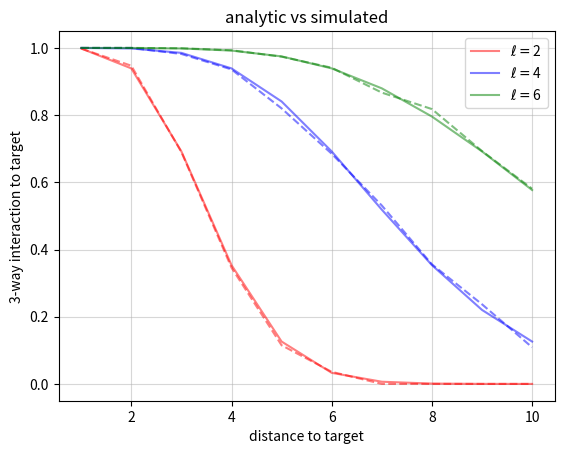

Here is the Python script that generated this plot:
"""
Code used to check the transition probabilities, check the propagation algorithm against the numerical probabilities
using equations
"""
import sys, os
import numpy as np
import matplotlib.pyplot as plt
from scipy.ndimage import gaussian_filter


def get_new_infected(p_infected, susceptible, sigma, beta, targets):
    """
    :param p_infected: potentially infected trees
    :param susceptible: susceptible trees
    :param sigma: dispersal distance
    :param beta: infectivity parameter
    :param targets: target tree located at the origin
    :return: array-like, new_infected i.e. all newly infected trees
    """
    from scipy.ndimage import gaussian_filter
    pre_factor = (np.sqrt(2 * np.pi) * sigma) ** 2
    # GET All infected cells as 1's
    # -- infected field increases in time so have to reduce to a 1
    p_infected = np.array(p_infected > 0).astype(float)
    infected_ind = np.where(p_infected == 1)
    num_infected = len(infected_ind[0])
    dim = infected.shape
    # MAKE tensor : field
    # -- n infected trees : therefore n slices through xy plane
    # -- each slice (z axis) is the probability field of a single tree
    pot_infect_field = np.zeros(shape=(num_infected, dim[0], dim[1]))
    susceptible_field = np.zeros(shape=(num_infected, dim[0], dim[1]))
    array_id = np.empty(shape=num_infected)
    for i in range(num_infected):
        # scales with the the size of N
        array_id[i] = str(i)
        pot_infect_field[i, infected_ind[0][i], infected_ind[1][i]] = 1
        # susceptible_field[i] = susceptible

    # APPLY gaussian filter to field tensor in x,y axis
    blurred_field = pre_factor * gaussian_filter(pot_infect_field, sigma=[0, sigma, sigma], truncate=3.0)
    if 0:
        test = blurred_field[0]
        a = test[np.where(p_infected == 1)]
        b = test[targets[0], targets[1]]
        print('pr three infected = ', a)
        print('target pr ', b)
        sys.exit('exit')
    blurred_field = blurred_field * beta
    rand_field = np.random.uniform(0, 1, size=(num_infected, dim[0], dim[1]))
    new_infected = np.array(blurred_field > rand_field).astype(int)
    overlap = np.sum(new_infected, axis=0)
    return np.array(overlap >= 1).astype(int) * susceptible

def propagation_step(sigma, beta, rho, infected, target_site):
    """
    This function tests the probability of a target site becoming infected given the presence of N_infected
    :param sigma: dispersal distance
    :param beta: infectivity/fitting parameter
    :param rho: tree density
    :param target_site: the test site, calculate probability if test site gets infected
    :param infected: the array of infected sites
    :return: infected_status, binary output signaling whether or not target site has become infected or not
    """
    dim = infected.shape
    susceptible = (np.random.uniform(size=[dim[0], dim[1]]) < rho).astype(float)
    susceptible[np.where(infected == 1)] = 0
    susceptible[target_site[0], target_site[1]] = 1
    new_infected = get_new_infected(p_infected=infected, susceptible=susceptible, sigma=sigma, beta=beta,
                                    targets=target_site)
    return new_infected[target_site[0], target_site[1]]

def pr_calc(d, sigma, number_inf):
    """
    :param d: distance from infected to susceptible
    :param sigma: dispersal distance
    :param number_inf: number of dispersal kernels
    :return: float, combinatorial probability of n-way infection using inclusion-exclusion principle
    """
    pr_factor = np.exp(-(d ** 2)/(2 * sigma ** 2))
    if number_infect == 3:
        return 3*pr_factor - 3*(pr_factor**2) + (pr_factor**3)
    elif number_infect == 4:
        return 4*pr_factor - 6*(pr_factor**2) + 4*(pr_factor**3) - (pr_factor**4)


repeats = 1000
rho = .10
beta = 1.
sigma = 1.
lattice_size = 50
number_infect = 3
# INFECTED lattice sites distance from target
target_site = [int(lattice_size/2), int(lattice_size/2)]  # TARGET site located in epicenter
# FIND INFECTED SITES
x, y = np.arange(0, lattice_size, 1), np.arange(0, lattice_size, 1)
x_arr, y_arr = np.meshgrid(x, y)
d_arr = np.square(x_arr - target_site[0]) + np.square(y_arr - target_site[1])
d_arr = np.sqrt(d_arr)  # DISTANCE array
distances = np.arange(1, 11, 1)
simulate_output = np.zeros(distances.shape)
analytic_output = np.zeros(distances.shape)
# RUN
sigmas = np.array([2, 4, 6])
c = ['r', 'b', 'g']
for i, sigma in enumerate(sigmas):
    for j, d in enumerate(distances):
        # FIND list of coordinates equal to distance away
        inf_coords = np.where(d_arr == d)
        inf_row, inf_col = inf_coords[0][:number_infect], inf_coords[1][:number_infect]
        infected = np.zeros(d_arr.shape)
        # SETUP of infected lattice
        infected[inf_row, inf_col] = 1
        pr_output = np.zeros(repeats)
        for k in range(repeats):
            # TEST if target site becomes infected
            pr_output[k] = propagation_step(sigma, beta, rho, infected, target_site)
        # SUM the output and divide to find the pr of target site transition
        simulated_pr = np.sum(pr_output)/(k + 1)
        simulate_output[j] = simulated_pr
        # WORK out pr using inclusion-exclusion function for 3 or 4 sites
        analytic_output[j] = pr_calc(d, sigma, number_infect)

    label = r'$\ell = $' + str(sigma)
    plt.plot(distances, analytic_output, c=c[i], label=label, alpha=0.5)
    plt.plot(distances, simulate_output, c=c[i], linestyle='--', alpha=0.5)

print('distance: ', distances)
print('dispersal: ', sigmas)
print('sim output: ', simulate_output)
print('anal output: ', analytic_output)

plt.legend()
plt.ylabel(str(number_infect) + '-way interaction to target')
plt.xlabel('distance to target')
plt.title('analytic vs simulated')
plt.grid(alpha=0.5)
plt.savefig(str(number_infect) + 'way_interact')

plt.show()

print('________DONE_______')
